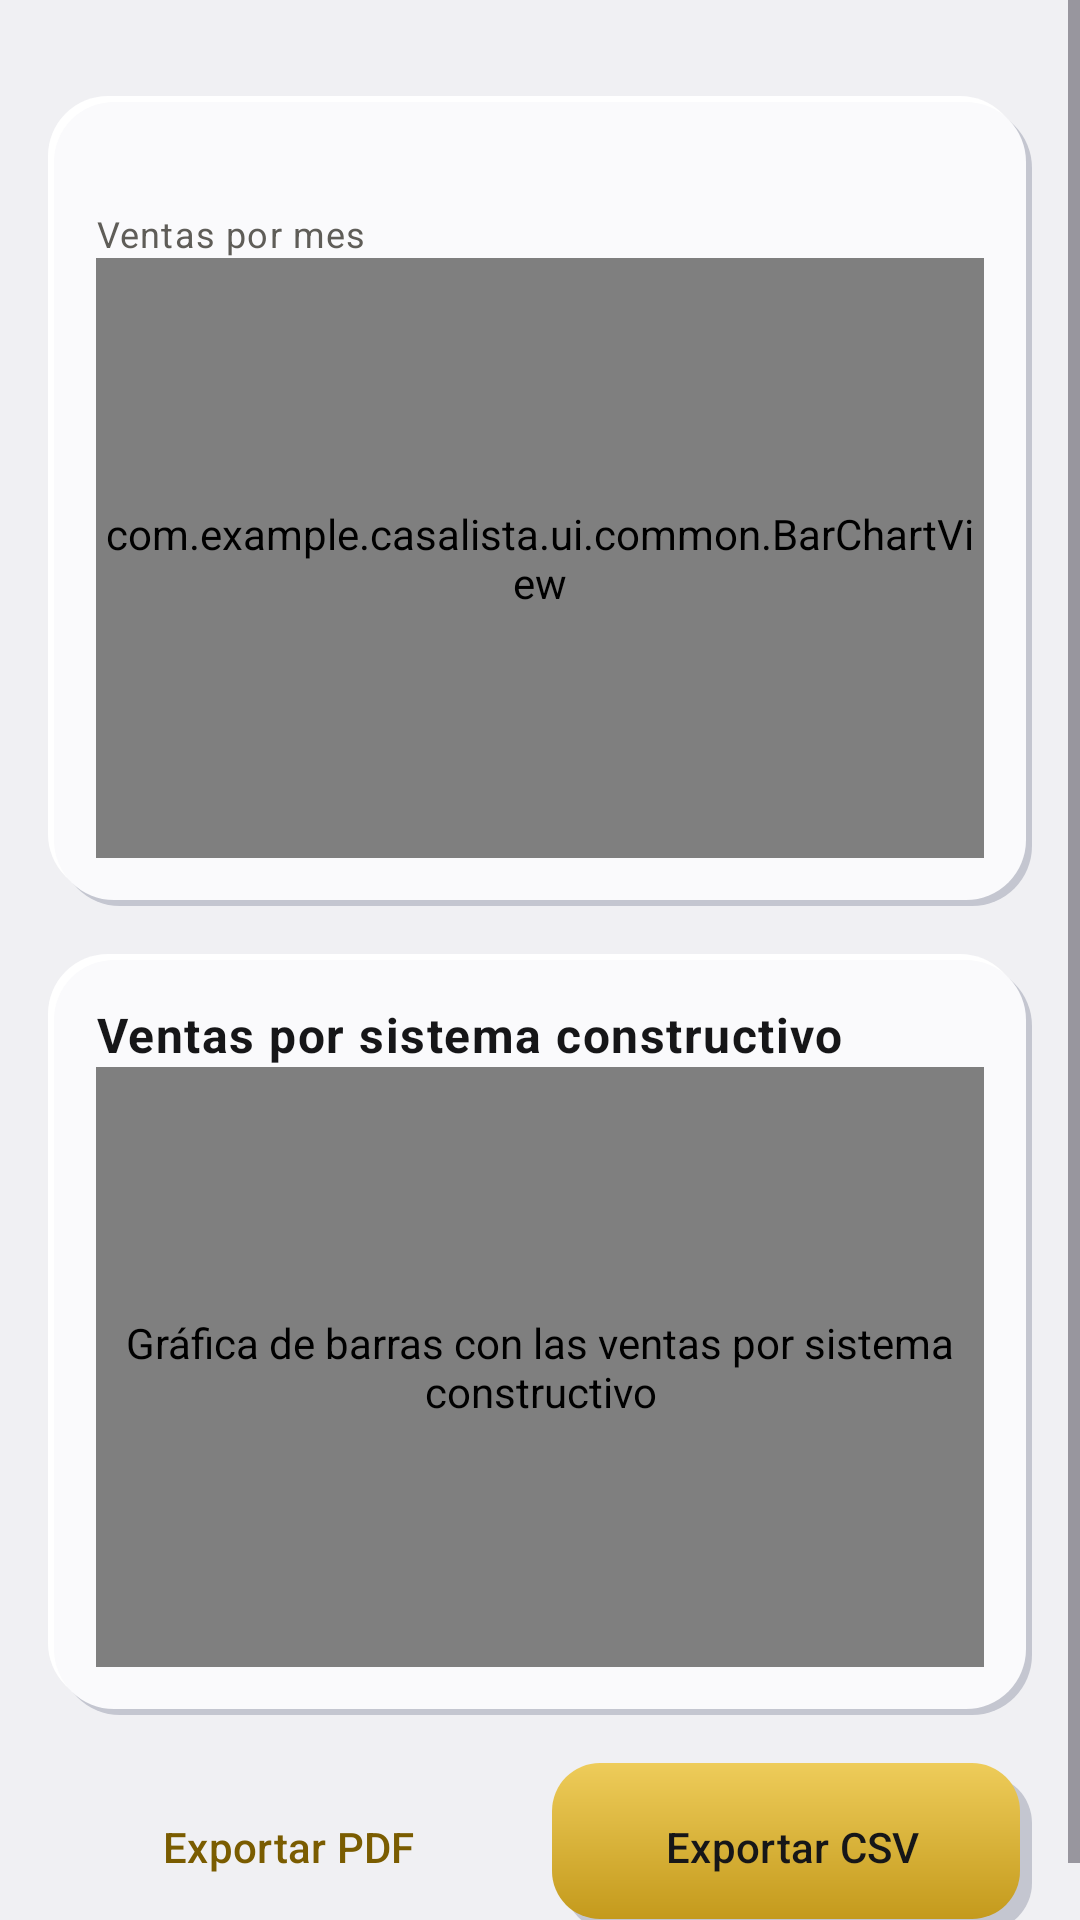

Reconstruct the res/layout file that produces this screen, plus the resources it refers to.
<!-- AndroidManifest.xml: application theme Theme.CasaLista -->
<!-- res/layout/fragment_sales_report.xml -->
<?xml version="1.0" encoding="utf-8"?>
<ScrollView xmlns:android="http://schemas.android.com/apk/res/android"
    xmlns:app="http://schemas.android.com/apk/res-auto"
    android:layout_width="match_parent"
    android:layout_height="match_parent">

    <LinearLayout
        android:layout_width="match_parent"
        android:layout_height="wrap_content"
        android:orientation="vertical"
        android:padding="@dimen/space_sm">

        <com.google.android.material.chip.ChipGroup
            android:id="@+id/periodChips"
            android:layout_width="wrap_content"
            android:layout_height="wrap_content"
            android:layout_margin="@dimen/space_sm"
            app:selectionRequired="true"
            app:singleSelection="true" />

        <LinearLayout
            style="@style/Widget.CasaLista.Card.Neo"
            android:layout_width="match_parent"
            android:layout_height="wrap_content"
            android:layout_margin="@dimen/space_sm"
            android:orientation="vertical">

            <TextView
                android:id="@+id/periodTotal"
                android:layout_width="wrap_content"
                android:layout_height="wrap_content"
                android:textAppearance="@style/TextAppearance.CasaLista.Body"
                android:textColor="@color/gold_text"
                android:textStyle="bold" />

            <TextView
                android:layout_width="wrap_content"
                android:layout_height="wrap_content"
                android:text="@string/dash_chart"
                android:textAppearance="@style/TextAppearance.CasaLista.Caption" />

            <com.example.casalista.ui.common.BarChartView
                android:id="@+id/monthlyChart"
                android:layout_width="match_parent"
                android:layout_height="200dp" />
        </LinearLayout>

        <LinearLayout
            style="@style/Widget.CasaLista.Card.Neo"
            android:layout_width="match_parent"
            android:layout_height="wrap_content"
            android:layout_margin="@dimen/space_sm"
            android:orientation="vertical">

            <TextView
                android:layout_width="wrap_content"
                android:layout_height="wrap_content"
                android:text="@string/report_by_system"
                android:textAppearance="@style/TextAppearance.CasaLista.Body"
                android:textStyle="bold" />

            <com.example.casalista.ui.common.BarChartView
                android:id="@+id/systemChart"
                android:layout_width="match_parent"
                android:layout_height="200dp"
                android:contentDescription="@string/report_system_desc" />
        </LinearLayout>

        <LinearLayout
            android:layout_width="match_parent"
            android:layout_height="wrap_content"
            android:layout_margin="@dimen/space_sm"
            android:orientation="horizontal">

            <Button
                android:id="@+id/pdfButton"
                style="?attr/materialButtonOutlinedStyle"
                android:layout_width="0dp"
                android:layout_height="@dimen/button_height"
                android:layout_marginEnd="@dimen/space_sm"
                android:layout_weight="1"
                android:text="@string/report_export_pdf" />

            <Button
                android:id="@+id/csvButton"
                style="@style/Widget.CasaLista.Button.Gold"
                android:layout_width="0dp"
                android:layout_height="@dimen/button_height"
                android:layout_weight="1"
                android:text="@string/report_export_csv" />
        </LinearLayout>
    </LinearLayout>
</ScrollView>
<!-- resources referenced by this layout -->
<resources>
  <color name="gold_text">#7A5C00</color>
  <dimen name="button_height">56dp</dimen>
  <dimen name="space_sm">8dp</dimen>
  <string name="dash_chart">Ventas por mes</string>
  <string name="report_by_system">Ventas por sistema constructivo</string>
  <string name="report_export_csv">Exportar CSV</string>
  <string name="report_export_pdf">Exportar PDF</string>
  <string name="report_system_desc">Gráfica de barras con las ventas por sistema constructivo</string>
  <style name="TextAppearance.CasaLista.Body" parent="TextAppearance.Material3.BodyLarge">
          <item name="android:textSize">@dimen/text_body</item>
          <item name="android:textColor">@color/text_primary</item>
      </style>
  <style name="TextAppearance.CasaLista.Caption" parent="TextAppearance.Material3.BodySmall">
          <item name="android:textSize">@dimen/text_caption</item>
          <item name="android:textColor">@color/text_secondary</item>
      </style>
  <style name="Widget.CasaLista.Button.Gold" parent="Widget.Material3.Button">
          <item name="android:background">@drawable/bg_btn_gold</item>
          <item name="backgroundTint">@null</item>
          <item name="android:textColor">@color/on_gold</item>
      </style>
  <style name="Widget.CasaLista.Card.Neo" parent="">
          <item name="android:background">@drawable/bg_neo_raised</item>
          <item name="android:padding">@dimen/space_md</item>
      </style>
  <style name="Theme.CasaLista" parent="Base.Theme.CasaLista">
          <item name="android:navigationBarColor">@android:color/transparent</item>
          <item name="android:statusBarColor">@android:color/transparent</item>
          <item name="android:windowLightStatusBar">?attr/isLightTheme</item>
      </style>
  <dimen name="text_body">16sp</dimen>
  <color name="text_primary">#161618</color>
  <dimen name="text_caption">12sp</dimen>
  <color name="text_secondary">#5F5D58</color>
  <!-- drawable bg_btn_gold (drawable) -->
  <?xml version="1.0" encoding="utf-8"?>
  <layer-list xmlns:android="http://schemas.android.com/apk/res/android">
      <item android:left="@dimen/neo_offset" android:top="@dimen/neo_offset">
          <shape>
              <solid android:color="@color/neo_shadow_dark" />
              <corners android:radius="@dimen/radius_button" />
          </shape>
      </item>
      <item android:right="@dimen/neo_offset" android:bottom="@dimen/neo_offset">
          <shape>
              <gradient
                  android:angle="270"
                  android:startColor="@color/gold_light"
                  android:endColor="@color/gold_dark" />
              <corners android:radius="@dimen/radius_button" />
          </shape>
      </item>
  </layer-list>
  <color name="on_gold">#161618</color>
  <dimen name="space_md">16dp</dimen>
  <dimen name="neo_offset">4dp</dimen>
  <color name="neo_shadow_dark">#C4C6D0</color>
  <dimen name="radius_button">16dp</dimen>
  <color name="gold_light">#EECC5A</color>
  <color name="gold_dark">#C49A1C</color>
  <dimen name="radius_card">20dp</dimen>
  <color name="neo_shadow_light">#FFFFFF</color>
  <color name="neo_surface">#FAFAFC</color>
  <color name="gold">#C49A1C</color>
  <color name="neo_inset">#E6E7EC</color>
  <style name="Widget.CasaLista.Button.Text" parent="Widget.Material3.Button.TextButton">
          <item name="android:textColor">@color/gold_text</item>
      </style>
  <style name="Widget.CasaLista.Button.Outlined" parent="Widget.Material3.Button.OutlinedButton">
          <item name="android:textColor">@color/gold_text</item>
      </style>
  <color name="neo_background">#F0F0F3</color>
  <color name="state_error">#B5352B</color>
</resources>
